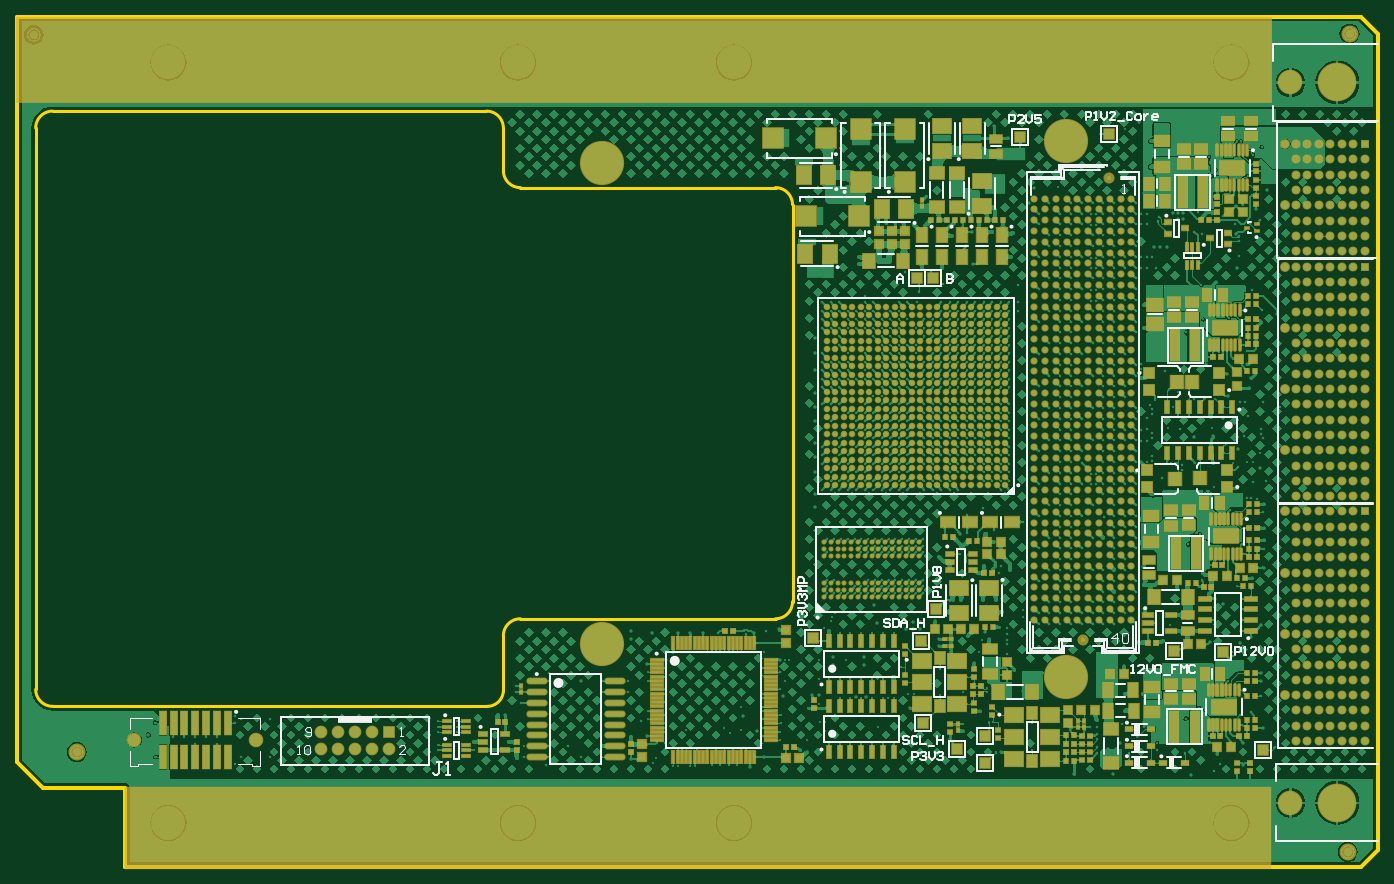
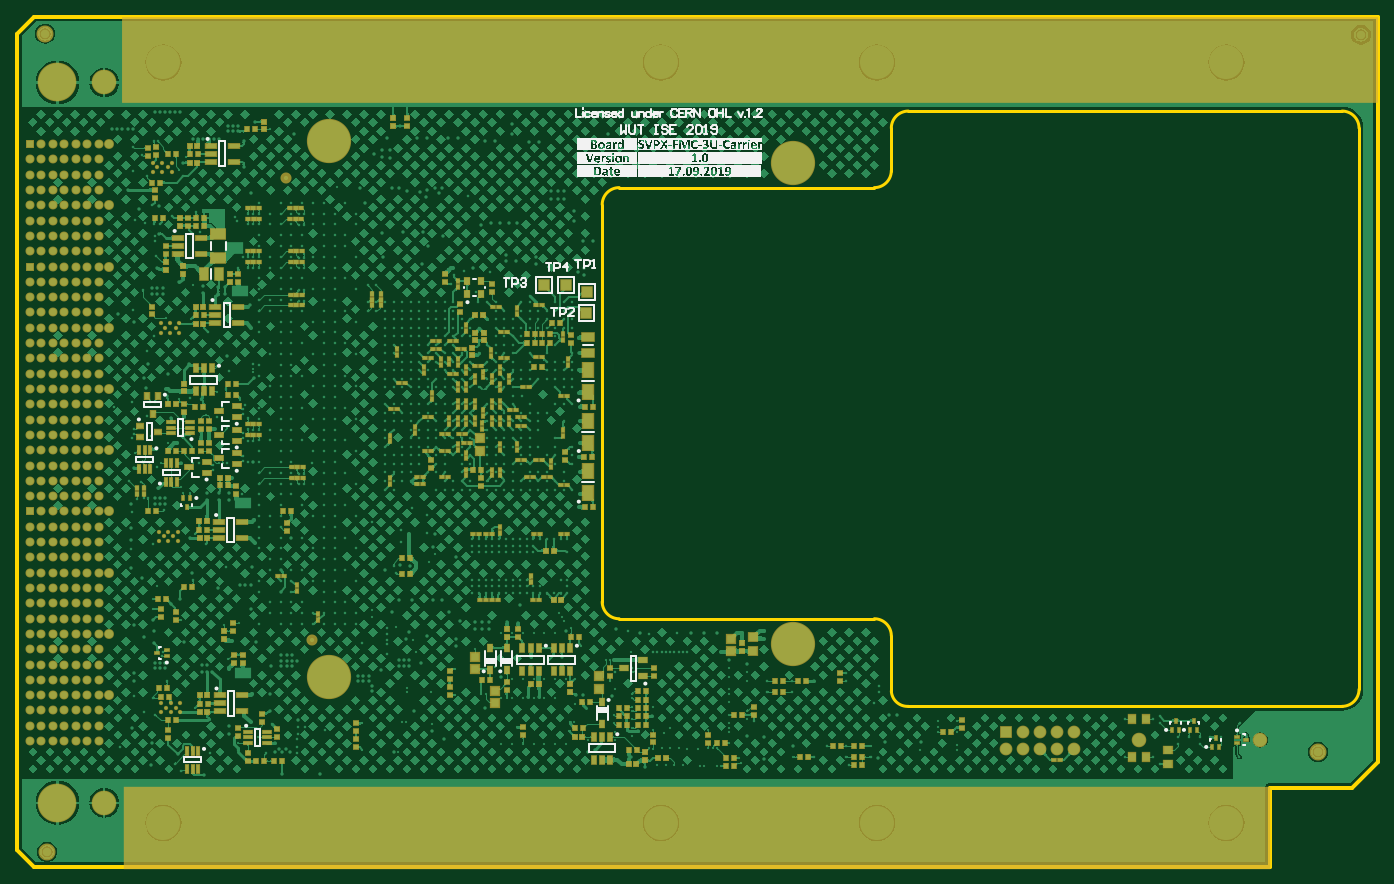
Circuit board: 9 layer files. Board 160.0 x 100.0 mm.
- bottom_copper: SVPXFMC_Carrier_3U.GBL (631971 bytes)
- bottom_silk: SVPXFMC_Carrier_3U.GBO (160598 bytes)
- paste: SVPXFMC_Carrier_3U.GBP (15035 bytes)
- bottom_mask: SVPXFMC_Carrier_3U.GBS (34787 bytes)
- outline: SVPXFMC_Carrier_3U.GKO (1212 bytes)
- top_copper: SVPXFMC_Carrier_3U.GTL (971360 bytes)
- top_silk: SVPXFMC_Carrier_3U.GTO (20716 bytes)
- paste: SVPXFMC_Carrier_3U.GTP (30301 bytes)
- top_mask: SVPXFMC_Carrier_3U.GTS (50348 bytes)

=== bottom_copper: SVPXFMC_Carrier_3U.GBL (631971 bytes, source omitted) ===
=== bottom_silk: SVPXFMC_Carrier_3U.GBO (160598 bytes, source omitted) ===
=== paste: SVPXFMC_Carrier_3U.GBP (15035 bytes, source omitted) ===
=== bottom_mask: SVPXFMC_Carrier_3U.GBS (34787 bytes, source omitted) ===
=== outline: SVPXFMC_Carrier_3U.GKO ===
G04*
G04 #@! TF.GenerationSoftware,Altium Limited,Altium Designer,19.1.7 (138)*
G04*
G04 Layer_Color=16711935*
%FSLAX25Y25*%
%MOIN*%
G70*
G01*
G75*
%ADD13C,0.01968*%
%ADD158C,0.01575*%
D13*
X231512Y-314567D02*
X239386Y-306693D01*
X-378528Y-277756D02*
X-340536D01*
Y-314567D02*
Y-277756D01*
X239386Y-306693D02*
Y71260D01*
X231512Y79134D02*
X239386Y71260D01*
X-390536Y79134D02*
X231512D01*
X-390536Y-265748D02*
Y79134D01*
Y-265748D02*
X-378528Y-277756D01*
X-340536Y-314567D02*
X231512D01*
D158*
X-381890Y-232283D02*
G03*
X-374016Y-240158I7874J-0D01*
G01*
Y35433D02*
G03*
X-381890Y27559I-0J-7874D01*
G01*
X-165354D02*
G03*
X-173228Y35433I-7874J0D01*
G01*
X-165354Y7874D02*
G03*
X-157480Y-0I7874J0D01*
G01*
X-31496Y-7874D02*
G03*
X-39370Y0I-7874J0D01*
G01*
X-39370Y-199606D02*
G03*
X-31496Y-191732I-0J7874D01*
G01*
X-157479Y-199606D02*
G03*
X-165354Y-207480I-1J-7875D01*
G01*
X-173228Y-240158D02*
G03*
X-165354Y-233071I394J7480D01*
G01*
X-381890Y-232283D02*
Y27559D01*
X-374016Y-240158D02*
X-173228D01*
X-374016Y35433D02*
X-173228Y35433D01*
X-165354Y7874D02*
Y27559D01*
X-157480Y-0D02*
X-39370Y0D01*
X-31496Y-191732D02*
Y-7874D01*
X-157479Y-199606D02*
X-39370D01*
X-165354Y-233071D02*
Y-223604D01*
Y-207480D01*
M02*

=== top_copper: SVPXFMC_Carrier_3U.GTL (971360 bytes, source omitted) ===
=== top_silk: SVPXFMC_Carrier_3U.GTO (20716 bytes, source omitted) ===
=== paste: SVPXFMC_Carrier_3U.GTP (30301 bytes, source omitted) ===
=== top_mask: SVPXFMC_Carrier_3U.GTS (50348 bytes, source omitted) ===
